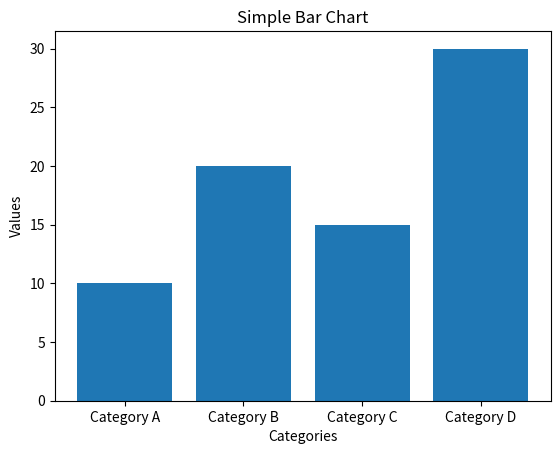

Source code (Python):
import matplotlib.pyplot as plt

# 数据:X轴的类别标签和Y轴的数值
categories = ['Category A', 'Category B', 'Category C', 'Category D']
values = [10, 20, 15, 30]

# 创建一个新的图表
plt.figure()

# 绘制柱状图
plt.bar(categories, values)

# 添加标题和轴标签
plt.title('Simple Bar Chart')
plt.xlabel('Categories')
plt.ylabel('Values')

# 显示图表
plt.show()